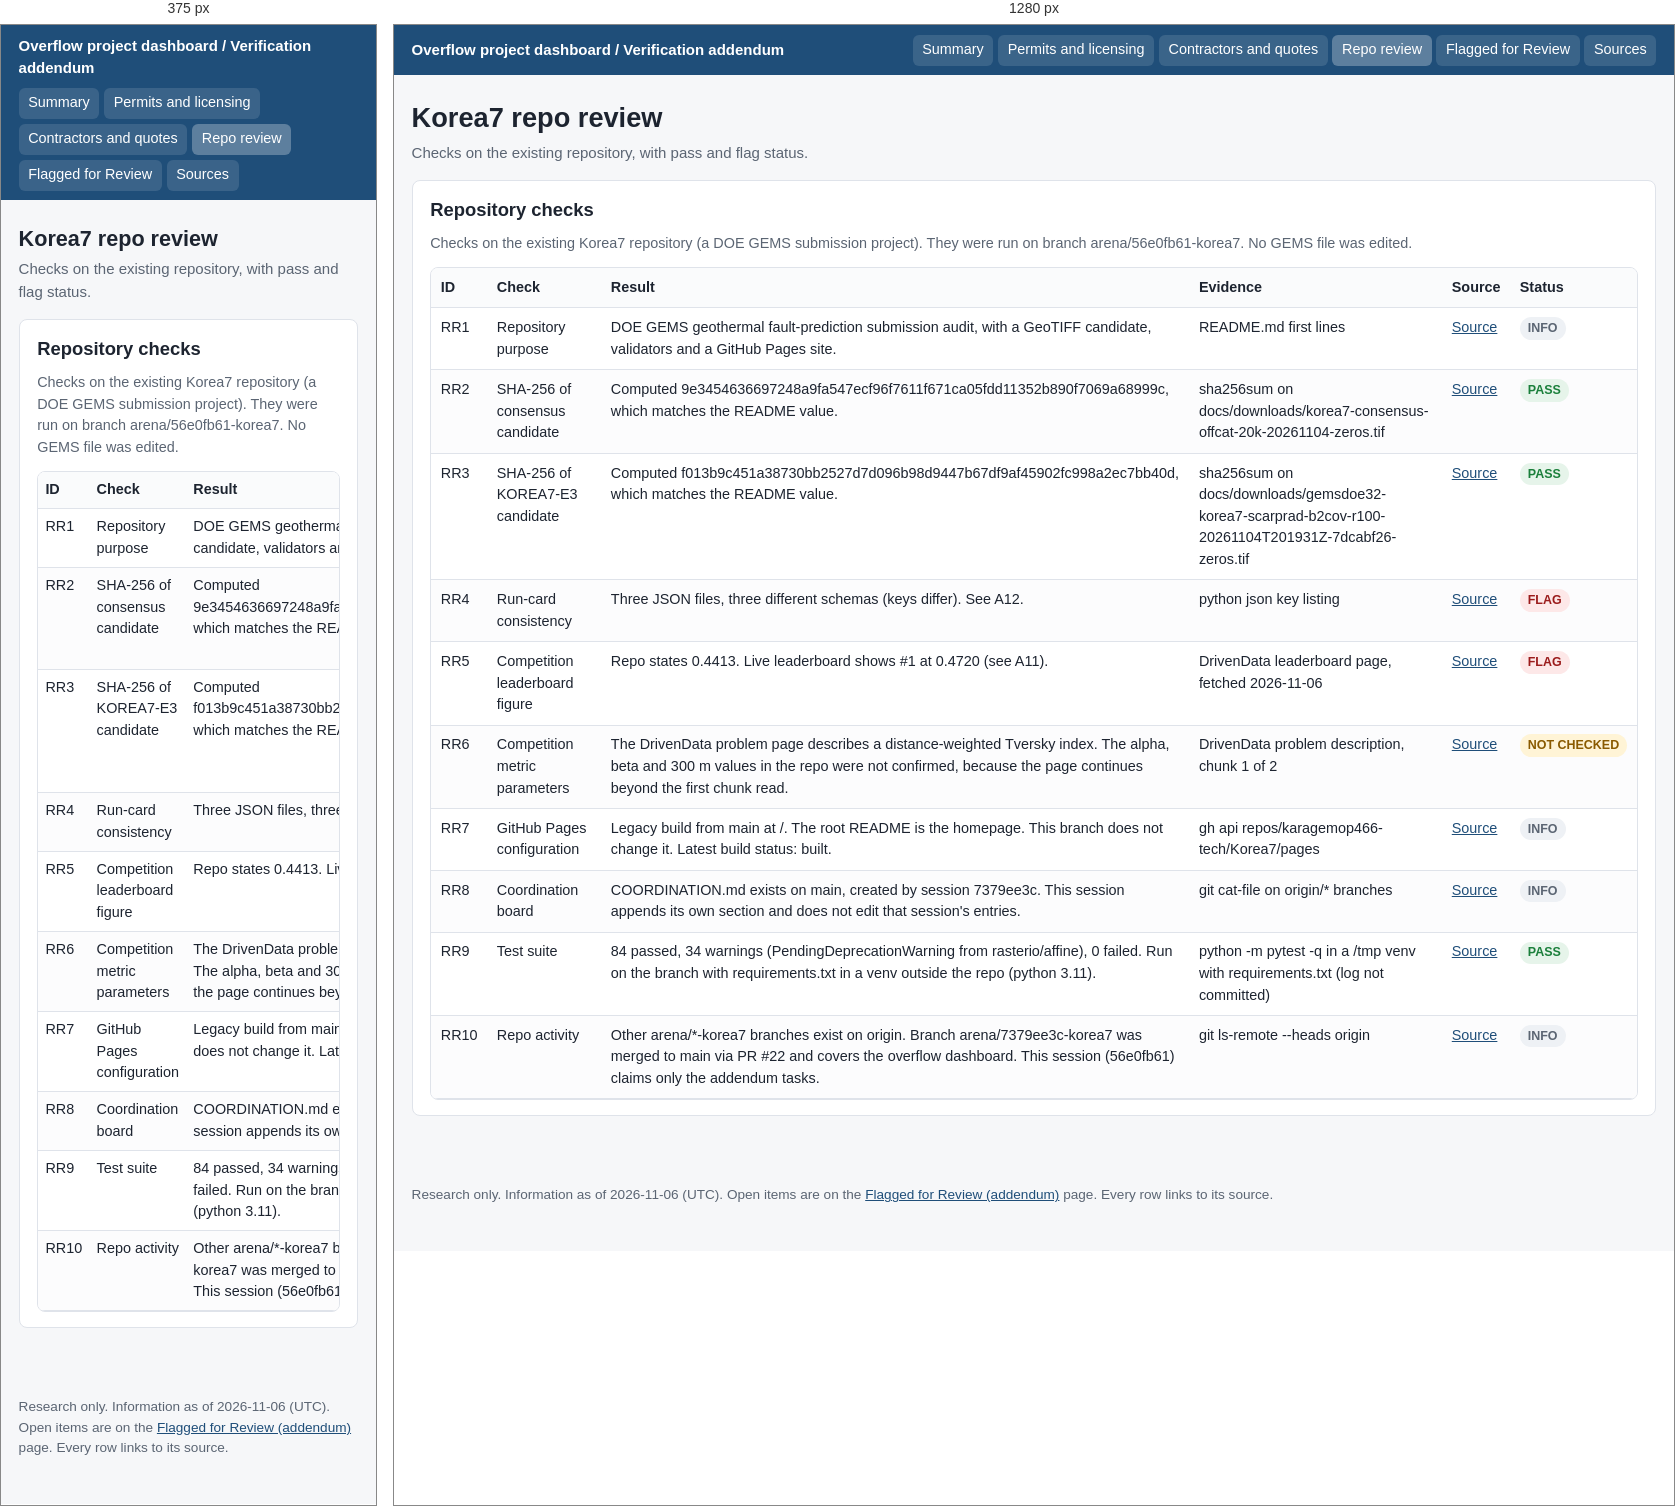
Rendered at 375 px and 1280 px, left to right.

<!-- file: overflow-verification-repo-review.html -->
<!doctype html>
<html lang="en">
<head>
<meta charset="utf-8">
<meta name="viewport" content="width=device-width, initial-scale=1">
<title>Korea7 repo review | Overflow verification addendum</title>
<link rel="stylesheet" href="assets/verification.css">
</head>
<body>
<header class="topbar">
  <div class="brand"><a href="plumbing-index.html">Overflow project dashboard</a> / <a href="overflow-verification.html">Verification addendum</a></div>
  <nav class="nav"><a href="overflow-verification.html">Summary</a><a href="overflow-verification-permits.html">Permits and licensing</a><a href="overflow-verification-contractors.html">Contractors and quotes</a><a class="active" href="overflow-verification-repo-review.html">Repo review</a><a href="overflow-verification-flags.html">Flagged for Review</a><a href="overflow-verification-sources.html">Sources</a></nav>
</header>
<main class="wrap">
  <h1>Korea7 repo review</h1>
  <p class="subtitle">Checks on the existing repository, with pass and flag status.</p>
  
<section class="panel"><h2>Repository checks</h2>
  <p class="small">Checks on the existing Korea7 repository (a DOE GEMS submission project). They were run on branch arena/56e0fb61-korea7. No GEMS file was edited.</p>
  <div class="tablewrap"><table class="tbl" id="repo"><thead><tr><th>ID</th><th>Check</th><th>Result</th><th>Evidence</th><th>Source</th><th>Status</th></tr></thead><tbody><tr><td>RR1</td><td>Repository purpose</td><td>DOE GEMS geothermal fault-prediction submission audit, with a GeoTIFF candidate, validators and a GitHub Pages site.</td><td>README.md first lines</td><td><a href="https://github.com/karagemop466-tech/Korea7/blob/main/README.md" rel="noopener" target="_blank">Source</a></td><td><span class="pill muted">INFO</span></td></tr><tr><td>RR2</td><td>SHA-256 of consensus candidate</td><td>Computed 9e3454636697248a9fa547ecf96f7611f671ca05fdd11352b890f7069a68999c, which matches the README value.</td><td>sha256sum on docs/downloads/korea7-consensus-offcat-20k-20261104-zeros.tif</td><td><a href="https://github.com/karagemop466-tech/Korea7/blob/main/README.md" rel="noopener" target="_blank">Source</a></td><td><span class="pill ok">PASS</span></td></tr><tr><td>RR3</td><td>SHA-256 of KOREA7-E3 candidate</td><td>Computed f013b9c451a38730bb2527d7d096b98d9447b67df9af45902fc998a2ec7bb40d, which matches the README value.</td><td>sha256sum on docs/downloads/gemsdoe32-korea7-scarprad-b2cov-r100-20261104T201931Z-7dcabf26-zeros.tif</td><td><a href="https://github.com/karagemop466-tech/Korea7/blob/main/README.md" rel="noopener" target="_blank">Source</a></td><td><span class="pill ok">PASS</span></td></tr><tr><td>RR4</td><td>Run-card consistency</td><td>Three JSON files, three different schemas (keys differ). See A12.</td><td>python json key listing</td><td><a href="https://github.com/karagemop466-tech/Korea7/tree/main" rel="noopener" target="_blank">Source</a></td><td><span class="pill bad">FLAG</span></td></tr><tr><td>RR5</td><td>Competition leaderboard figure</td><td>Repo states 0.4413. Live leaderboard shows #1 at 0.4720 (see A11).</td><td>DrivenData leaderboard page, fetched 2026-11-06</td><td><a href="https://www.drivendata.org/competitions/306/competition-doe-gems/leaderboard/" rel="noopener" target="_blank">Source</a></td><td><span class="pill bad">FLAG</span></td></tr><tr><td>RR6</td><td>Competition metric parameters</td><td>The DrivenData problem page describes a distance-weighted Tversky index. The alpha, beta and 300 m values in the repo were not confirmed, because the page continues beyond the first chunk read.</td><td>DrivenData problem description, chunk 1 of 2</td><td><a href="https://www.drivendata.org/competitions/306/competition-doe-gems/page/967/" rel="noopener" target="_blank">Source</a></td><td><span class="pill warn">NOT CHECKED</span></td></tr><tr><td>RR7</td><td>GitHub Pages configuration</td><td>Legacy build from main at /. The root README is the homepage. This branch does not change it. Latest build status: built.</td><td>gh api repos/karagemop466-tech/Korea7/pages</td><td><a href="https://karagemop466-tech.github.io/Korea7/" rel="noopener" target="_blank">Source</a></td><td><span class="pill muted">INFO</span></td></tr><tr><td>RR8</td><td>Coordination board</td><td>COORDINATION.md exists on main, created by session 7379ee3c. This session appends its own section and does not edit that session&#x27;s entries.</td><td>git cat-file on origin/* branches</td><td><a href="https://github.com/karagemop466-tech/Korea7/blob/main/COORDINATION.md" rel="noopener" target="_blank">Source</a></td><td><span class="pill muted">INFO</span></td></tr><tr><td>RR9</td><td>Test suite</td><td>84 passed, 34 warnings (PendingDeprecationWarning from rasterio/affine), 0 failed. Run on the branch with requirements.txt in a venv outside the repo (python 3.11).</td><td>python -m pytest -q in a /tmp venv with requirements.txt (log not committed)</td><td><a href="https://github.com/karagemop466-tech/Korea7/tree/main/tests" rel="noopener" target="_blank">Source</a></td><td><span class="pill ok">PASS</span></td></tr><tr><td>RR10</td><td>Repo activity</td><td>Other arena/*-korea7 branches exist on origin. Branch arena/7379ee3c-korea7 was merged to main via PR #22 and covers the overflow dashboard. This session (56e0fb61) claims only the addendum tasks.</td><td>git ls-remote --heads origin</td><td><a href="https://github.com/karagemop466-tech/Korea7/branches" rel="noopener" target="_blank">Source</a></td><td><span class="pill muted">INFO</span></td></tr></tbody></table></div></section>

</main>
<footer class="foot">
  <p>Research only. Information as of 2026-11-06 (UTC). Open items are on the
  <a href="overflow-verification-flags.html">Flagged for Review (addendum)</a> page. Every row links to its source.</p>
</footer>
<script src="assets/verification-filter.js"></script>
</body>
</html>


/* @media block from assets/verification.css */
@media (max-width: 640px) {
  h1 { font-size: 1.35rem; }
  .tbl th, .tbl td { padding: 0.45rem; }
}